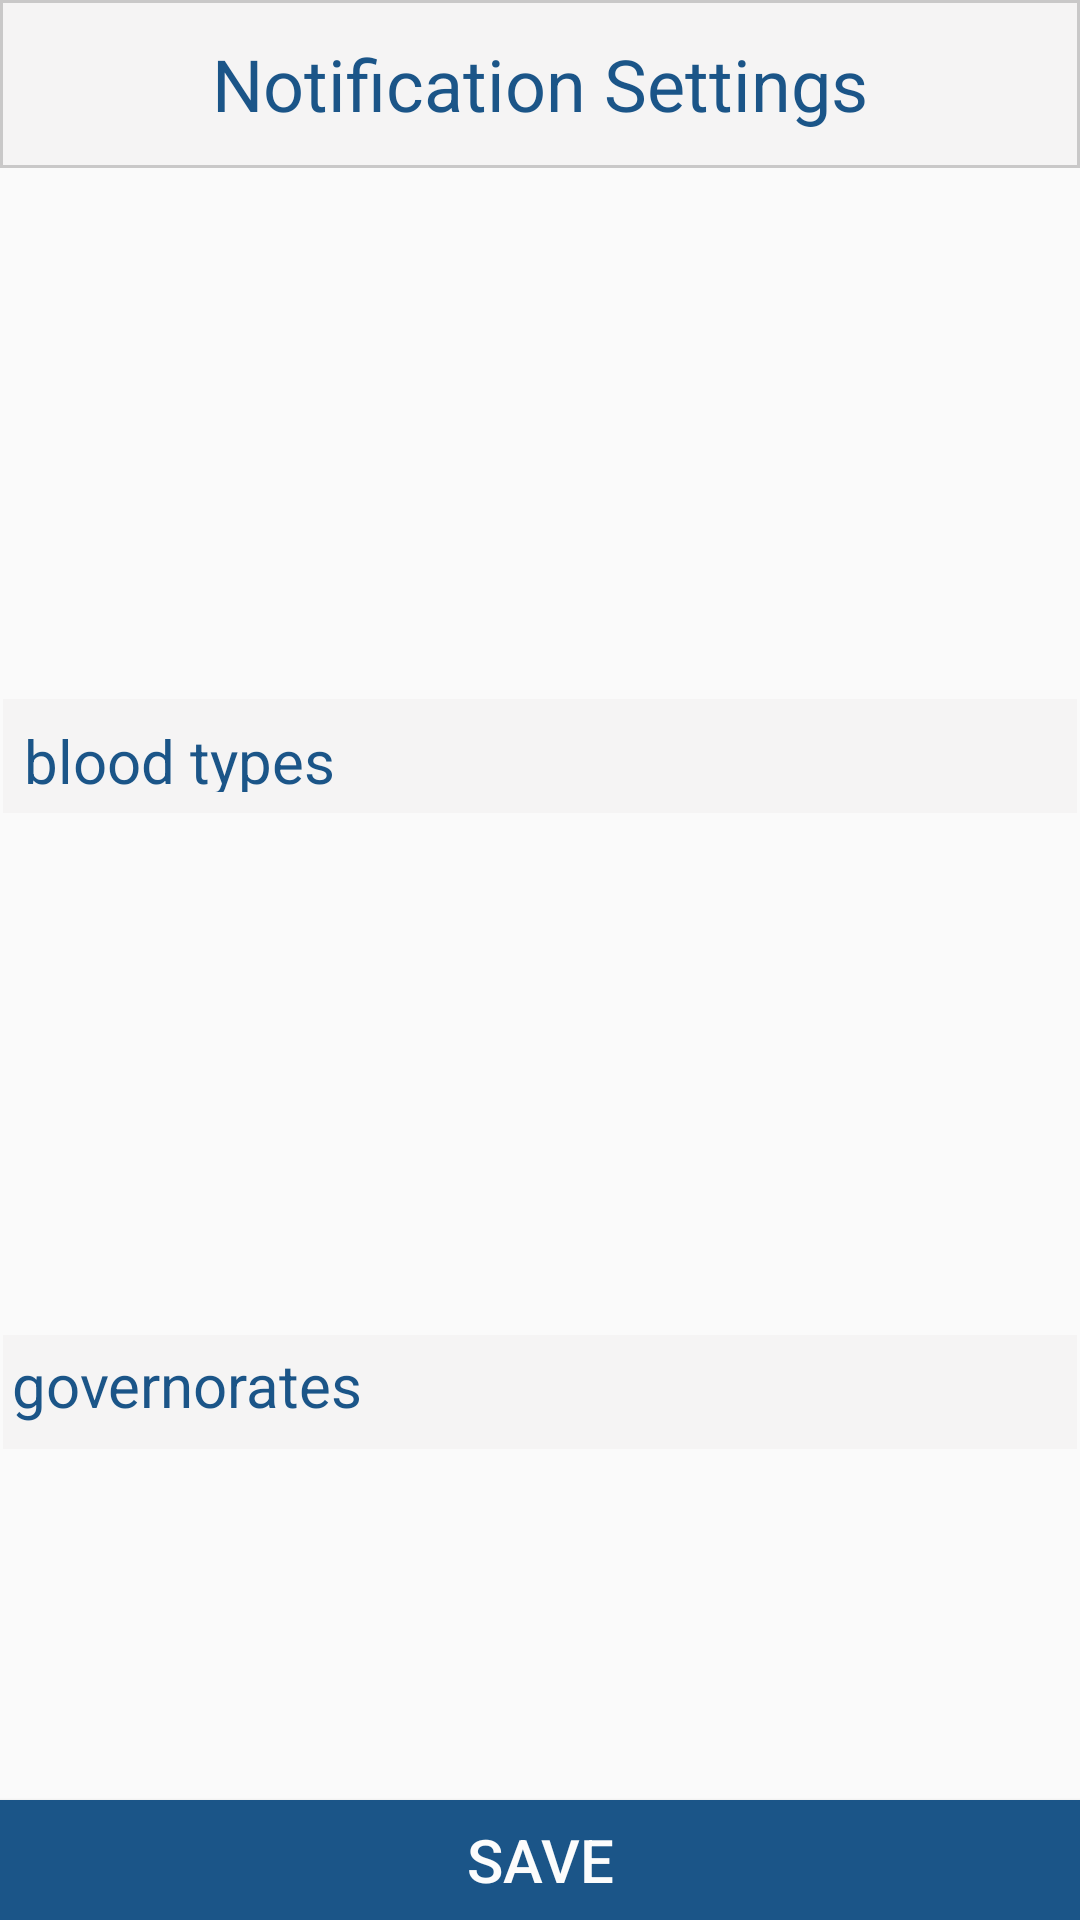

Write the Android layout XML for this screen, with the resource values it uses.
<!-- AndroidManifest.xml: application theme AppTheme -->
<!-- res/layout/fragment_notification_settings.xml -->
<?xml version="1.0" encoding="utf-8"?>
<RelativeLayout xmlns:android="http://schemas.android.com/apk/res/android"
    xmlns:tools="http://schemas.android.com/tools"
    android:layout_width="match_parent"
    android:layout_height="match_parent"
    xmlns:app="http://schemas.android.com/apk/res-auto"
    tools:context=".ui.fragment.navigationcycle.NotificationSettings">
    <RelativeLayout
        android:layout_width="match_parent"
        android:layout_height="@dimen/dim_5xl"
        android:background="@drawable/bordersp"
        android:id="@+id/NotificationSettings_fragment_rl_header">
        <ImageView
            android:layout_width="@dimen/txt_size_l"
            android:layout_height="@dimen/txt_size_l"
            android:id="@+id/NotificationSettings_fragment_img_back"
            android:layout_alignParentStart="true"
            android:layout_centerInParent="true"
            android:layout_marginStart="@dimen/dim_s"
            android:background="@drawable/back" />
        <TextView
            android:layout_width="wrap_content"
            android:layout_height="wrap_content"
            android:id="@+id/NotificationSettings_fragment_tv_aboutapp"
            android:layout_centerInParent="true"
            android:text="Notification Settings"
            android:textColor="@color/create"
            android:textSize="@dimen/dim_xl" />

    </RelativeLayout>
    <TextView
        android:layout_width="match_parent"
        android:layout_height="@dimen/dim_19xl"
        android:id="@+id/NotificationSettings_fragment_tv_anytext"
        android:layout_below="@+id/NotificationSettings_fragment_rl_header"
        android:textAlignment="center"
        android:layout_margin="@dimen/dim_l" />
    <RelativeLayout
        android:layout_width="@dimen/threeninezero"
        android:layout_height="@dimen/dim_26xl"
        android:id="@+id/NotificationSettings_fragment_linearlayout_bloodtype"
        android:layout_centerInParent="true"
        android:layout_below="@+id/NotificationSettings_fragment_tv_anytext"
        android:background="@drawable/border">
        <TextView
            android:layout_width="match_parent"
            android:layout_height="@dimen/dim_3xl"
            android:id="@+id/NotificationSettings_fragment_tv_bloodtype"
            android:background="@drawable/toolbar"
            android:text="@string/blood_types"
            android:textColor="@color/create"
            android:textSize="@dimen/twenty"
            android:padding="@dimen/dim_m"/>
        <android.support.v7.widget.RecyclerView
            android:layout_width="match_parent"
            android:layout_height="match_parent"
            android:id="@+id/NotificationSettings_fragment_rec_bloodtypes"
            android:layout_below="@+id/NotificationSettings_fragment_tv_bloodtype"
            android:layout_margin="@dimen/eight"/>
    </RelativeLayout>
    <RelativeLayout
        android:layout_width="@dimen/threeninezero"
        android:layout_height="@dimen/dim_23xl"
        android:layout_below="@+id/NotificationSettings_fragment_linearlayout_bloodtype"
        android:background="@drawable/border"
        android:layout_centerInParent="true"
        android:layout_marginTop="@dimen/ten">
        <TextView
            android:layout_width="match_parent"
            android:layout_height="@dimen/dim_3xl"
            android:id="@+id/NotificationSettings_fragment_tv_governates"
            android:background="@drawable/toolbar"
            android:text="@string/governorates"
            android:textColor="@color/create"
            android:textSize="@dimen/twenty"
            android:padding="@dimen/dim_s"/>
        <android.support.v7.widget.RecyclerView
            android:layout_width="match_parent"
            android:layout_height="match_parent"
            android:layout_below="@+id/NotificationSettings_fragment_tv_governates"
            android:id="@+id/NotificationSettings_fragment_rec_governates"
            android:layout_margin="@dimen/eight"/>
    </RelativeLayout>
    <Button
        android:layout_width="match_parent"
        android:layout_height="@dimen/dim_3xl"
        android:id="@+id/NotificationSettings_fragment_btn_save"
        android:layout_marginTop="@dimen/dim_8xl"
        android:background="@color/create"
        android:text="@string/save"
        android:textSize="@dimen/twenty"
        android:textColor="@color/white"
        android:layout_alignParentBottom="true"
        />





</RelativeLayout>
<!-- resources referenced by this layout -->
<resources>
  <color name="create">#1B5588</color>
  <color name="white">#FCFCFC</color>
  <dimen name="dim_19xl">144dp</dimen>
  <dimen name="dim_23xl">178dp</dimen>
  <dimen name="dim_26xl">202dp</dimen>
  <dimen name="dim_3xl">40dp</dimen>
  <dimen name="dim_5xl">56dp</dimen>
  <dimen name="dim_8xl">80dp</dimen>
  <dimen name="dim_l">16dp</dimen>
  <dimen name="dim_m">8dp</dimen>
  <dimen name="dim_s">4dp</dimen>
  <dimen name="dim_xl">24dp</dimen>
  <dimen name="eight">8dp</dimen>
  <dimen name="ten">10dp</dimen>
  <dimen name="threeninezero">390dp</dimen>
  <dimen name="twenty">20dp</dimen>
  <dimen name="txt_size_l">20sp</dimen>
  <!-- drawable border (drawable) -->
  <?xml version="1.0" encoding="utf-8"?>
  <shape xmlns:android="http://schemas.android.com/apk/res/android" android:shape="rectangle">
  
      <stroke android:color="@color/border" android:width="@dimen/two"/>
  
  </shape>
  <!-- drawable bordersp (drawable) -->
  <?xml version="1.0" encoding="utf-8"?>
  <shape xmlns:android="http://schemas.android.com/apk/res/android" android:shape="rectangle">
  
      <stroke android:color="@color/colorAccent" android:width="@dimen/one"/>
      <solid android:color="@color/toolbarbc"/>
  
  </shape>
  <!-- drawable toolbar (drawable) -->
  <?xml version="1.0" encoding="utf-8"?>
  <shape xmlns:android="http://schemas.android.com/apk/res/android" android:shape="rectangle">
  
      <stroke android:color="@color/border" android:width="@dimen/one"/>
      <solid android:color="@color/toolbarbc"></solid>
  
  </shape>
  <string name="blood_types">blood types</string>
  <string name="governorates">governorates</string>
  <string name="save">save</string>
  <style name="AppTheme" parent="Theme.AppCompat.Light.NoActionBar">
          
          <item name="colorPrimary">@color/colorPrimary</item>
          <item name="colorPrimaryDark">@color/colorPrimaryDark</item>
          <item name="colorAccent">@color/colorAccent</item>
  
      </style>
  <color name="border">#FAFAFA</color>
  <dimen name="two">2dp</dimen>
  <color name="colorAccent">#C9C8C8</color>
  <dimen name="one">1dp</dimen>
  <color name="toolbarbc">#F5F4F4</color>
  <color name="colorPrimary">#008577</color>
  <color name="colorPrimaryDark">#00574B</color>
</resources>
